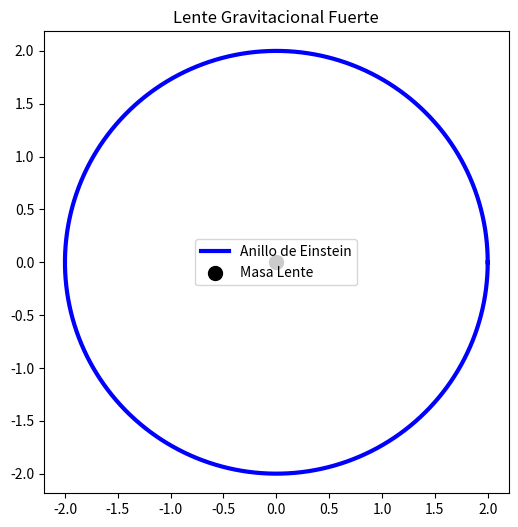

Write Python code to recreate this figure.
%matplotlib inline
import numpy as np
import matplotlib.pyplot as plt

theta = np.linspace(0, 2*np.pi, 200)
r = 2.0
x, y = r*np.cos(theta), r*np.sin(theta)

plt.figure(figsize=(6,6))
plt.plot(x, y, color='blue', lw=3, label='Anillo de Einstein')
plt.scatter([0], [0], color='black', s=100, label='Masa Lente')
plt.axis('equal')
plt.title('Lente Gravitacional Fuerte')
plt.legend()
plt.grid(False)
plt.show()
